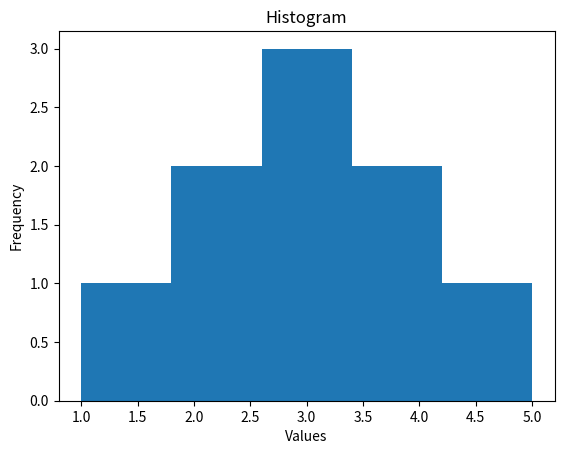

Write Python code to recreate this figure.
import matplotlib.pyplot as plt

data = [1, 2, 2, 3, 3, 3, 4, 4, 5]

plt.hist(data, bins=5)
plt.xlabel('Values')
plt.ylabel('Frequency')
plt.title('Histogram')
plt.show()
